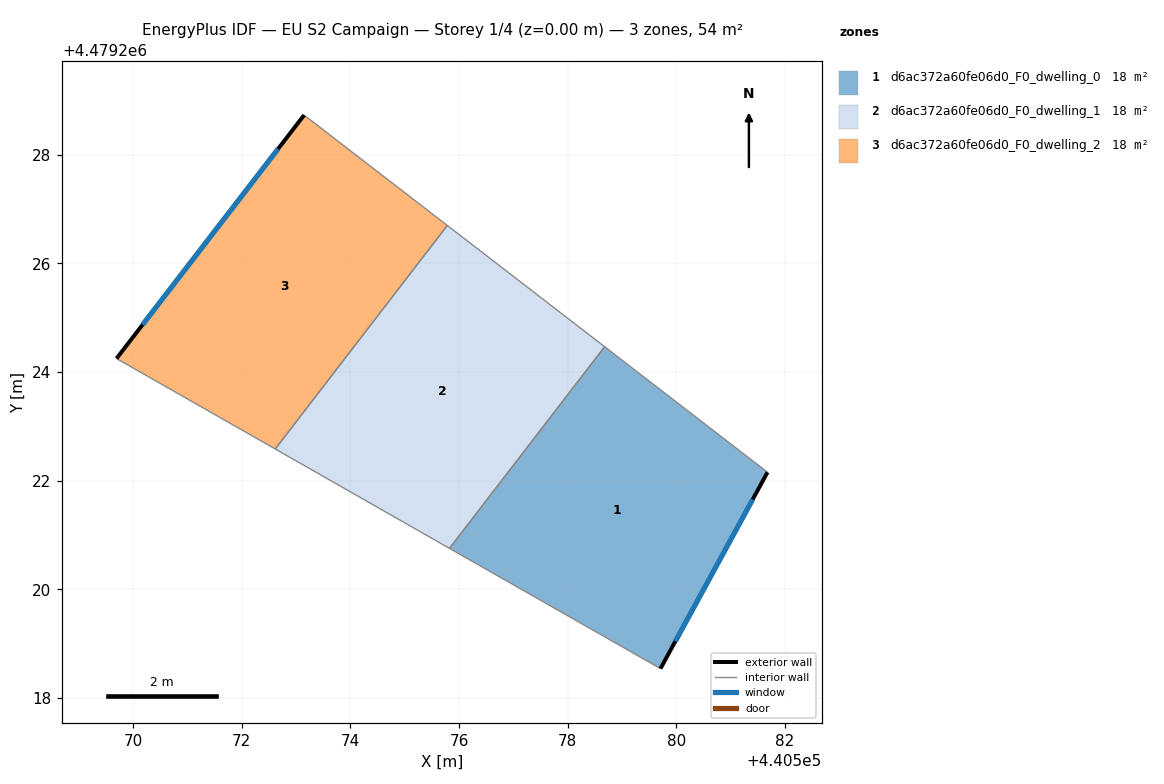
=== STOREY PLAN SPEC (per zone: floor XY polygon, exterior-wall plan segments, windows/doors) ===
zone 1: d6ac372a60fe06d0_F0_dwelling_0  (18.1 m²)
  floor: (440579.71, 4479218.54) (440581.68, 4479222.15) (440578.68, 4479224.46) (440575.83, 4479220.75)
  exterior wall: (440581.68, 4479222.15) – (440579.71, 4479218.54)  [4.1 m]
    window: (440581.40, 4479221.65) – (440579.98, 4479219.04)  [6.4 m²]
  interior walls: 3
zone 2: d6ac372a60fe06d0_F0_dwelling_1  (18.1 m²)
  floor: (440575.83, 4479220.75) (440578.68, 4479224.46) (440575.78, 4479226.70) (440572.62, 4479222.58)
  interior walls: 4
zone 3: d6ac372a60fe06d0_F0_dwelling_2  (18.1 m²)
  floor: (440572.62, 4479222.58) (440575.78, 4479226.70) (440573.15, 4479228.73) (440569.70, 4479224.25)
  exterior wall: (440569.70, 4479224.25) – (440573.15, 4479228.73)  [5.7 m]
    window: (440570.18, 4479224.87) – (440572.67, 4479228.10)  [8.9 m²]
  interior walls: 3

=== DERIVED (storey summary) ===
Building: EU S2 Campaign
Storey: 1 of 4  (floor level z = 0.00 m)
Storey gross floor area: 54.2 m²
Zones on this storey: 3
  - d6ac372a60fe06d0_F0_dwelling_0: floor 18.1 m²; exterior wall 4.1 m (12.3 m²); 1 window(s) 6.4 m²; WWR 52.2%
  - d6ac372a60fe06d0_F0_dwelling_1: floor 18.1 m²
  - d6ac372a60fe06d0_F0_dwelling_2: floor 18.1 m²; exterior wall 5.7 m (17.0 m²); 1 window(s) 8.9 m²; WWR 52.2%
Zone adjacency (shared interzone walls):
  - d6ac372a60fe06d0_F0_dwelling_0 ↔ d6ac372a60fe06d0_F0_dwelling_1
  - d6ac372a60fe06d0_F0_dwelling_1 ↔ d6ac372a60fe06d0_F0_dwelling_2